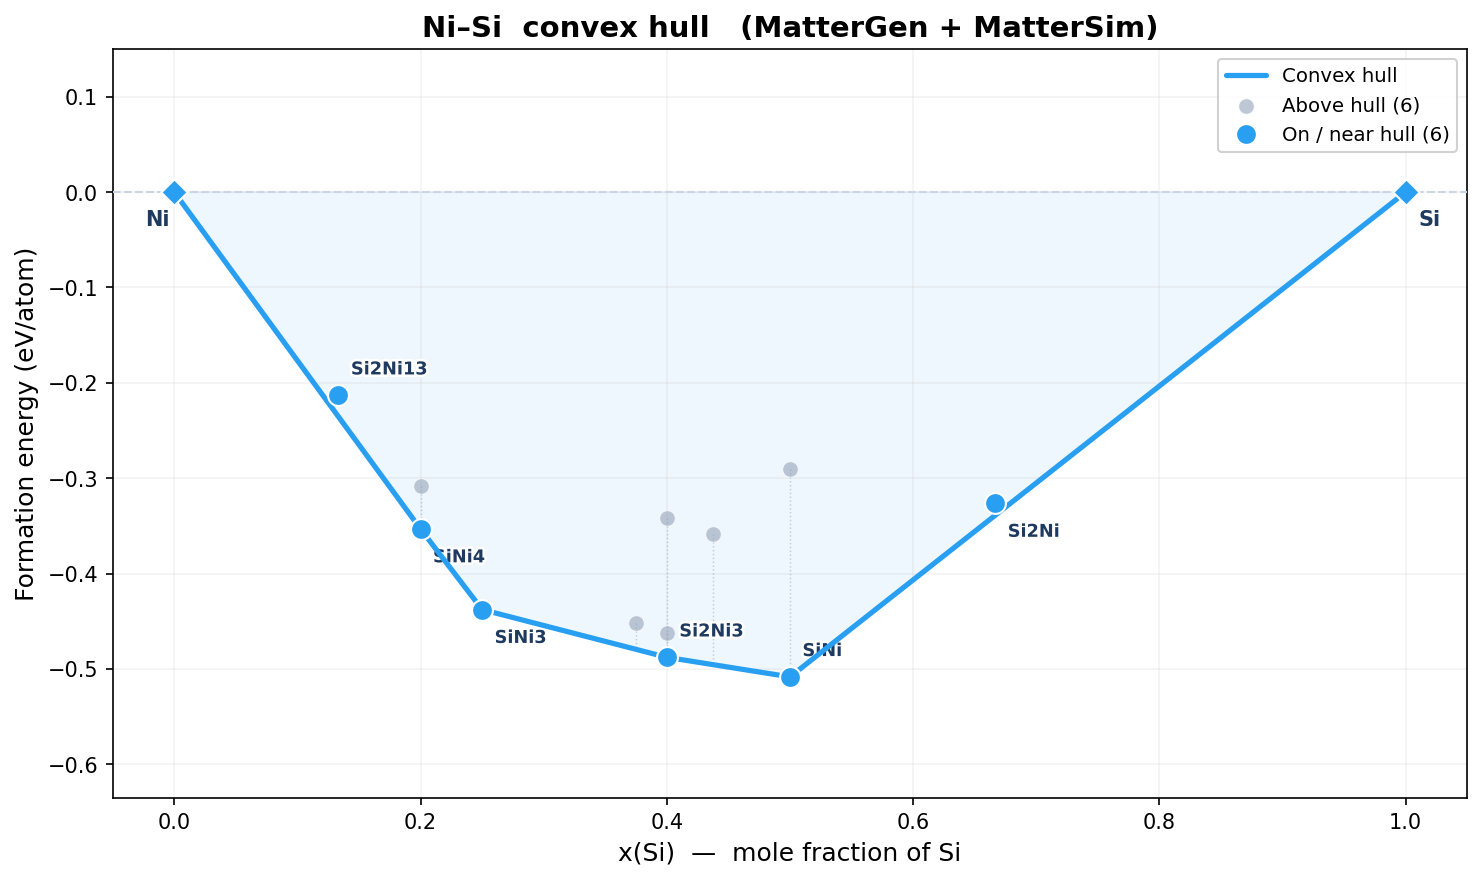

The data file committed next to this chart (first rows):
idx, formula, n_atoms, e_total_eV, e_per_atom_eV, fmax_eV_A, volume_A3, status, x_B, e_form_eV_atom, e_above_hull_eV_atom, on_hull, dynamically_stable, min_freq_THz, Cv_300K_J_K_mol, free_energy_300K_kJ_mol, bulk_modulus_GPa, shear_modulus_GPa, youngs_modulus_GPa, poisson_ratio
0, SiNi4, 20, -120.2, -6.01, 0.0189, 216, converged, 0.2, -0.3082, 0.04504, False, , , , , , , , 
1, Si2Ni3, 5, -29.86, -5.972, 0.01104, 61.74, converged, 0.4, -0.3418, 0.1461, False, , , , , , , , 
2, Si2Ni13, 15, -89.09, -5.939, 0.019, 161.6, converged, 0.1333, -0.2131, 0.02244, True, , , , , , , , 
3, SiNi3, 4, -24.49, -6.122, 0.01787, 43.04, converged, 0.25, -0.4378, 0.0, True, , , , , -219.3, -78.44, 0.0, 0.0
4, SiNi, 8, -48.82, -6.103, 0.01737, 97.71, converged, 0.5, -0.5083, 0.0, True, , , , , -181.1, -93.56, 0.0, 0.0
5, SiNi, 12, -70.62, -5.885, 0.01031, 135.1, converged, 0.5, -0.2904, 0.218, False, , , , , , , , 
6, Si3Ni5, 16, -97.46, -6.091, 0.01824, 177.9, converged, 0.375, -0.4521, 0.02734, False, , , , , , , , 
7, SiNi4, 5, -30.28, -6.055, 0.01851, 53.67, converged, 0.2, -0.3533, 0.0, True, , , , , -210.1, -85.56, 0.0, 0.0
8, Si7Ni9, 16, -95.61, -5.976, 0.01887, 178.5, converged, 0.4375, -0.3589, 0.1366, False, , , , , , , , 
9, Si2Ni3, 20, -122.4, -6.118, 0.01845, 223.9, converged, 0.4, -0.4878, 0.0, True, , , , , -205.9, -71.66, 0.0, 0.0
10, Si2Ni3, 10, -60.92, -6.092, 0.01805, 110.5, converged, 0.4, -0.462, 0.02579, False, , , , , , , , 
11, Si2Ni, 12, -70.33, -5.861, 0.01703, 160.7, converged, 0.6667, -0.3265, 0.01236, True, , , , , -114.5, -46.05, 0.0, 0.0
